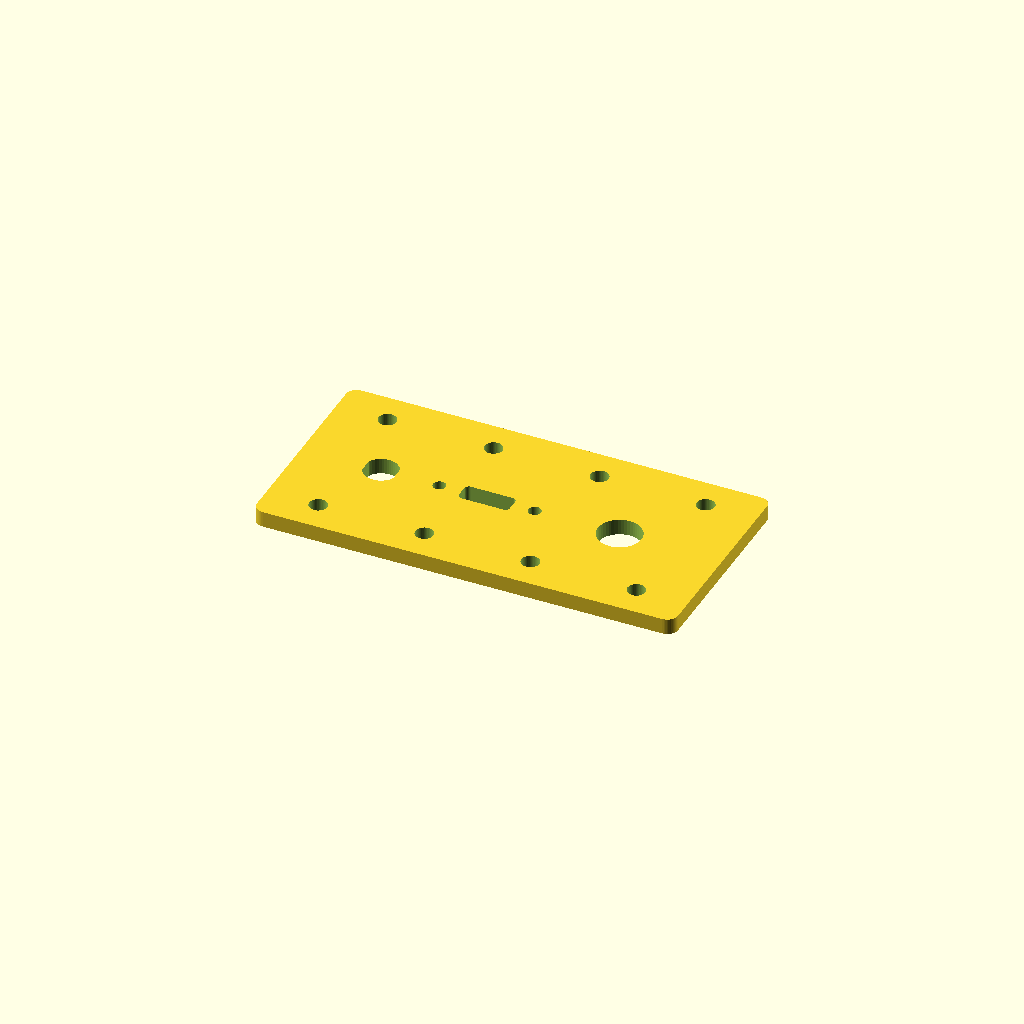
Cell 1: the model at its default parameters.
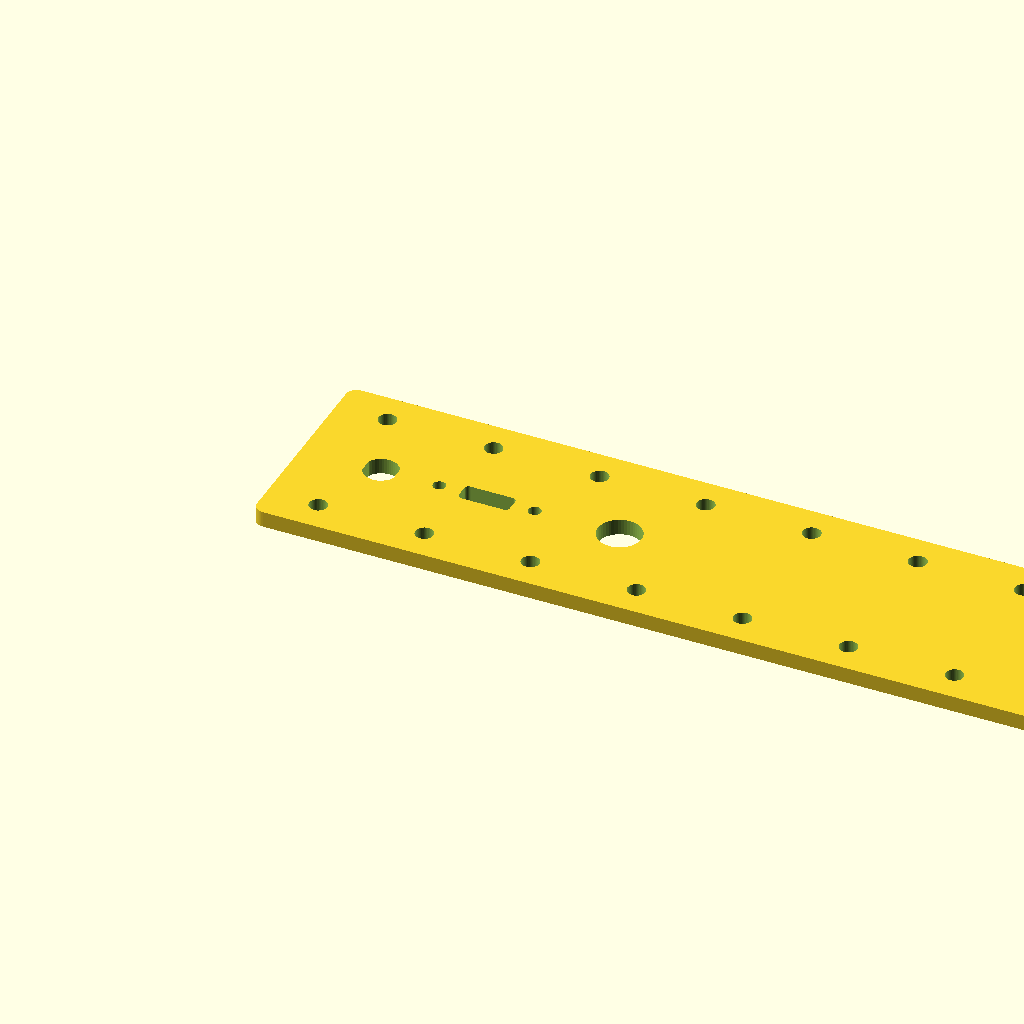
Cell 2: the same model with CELLS = 8.
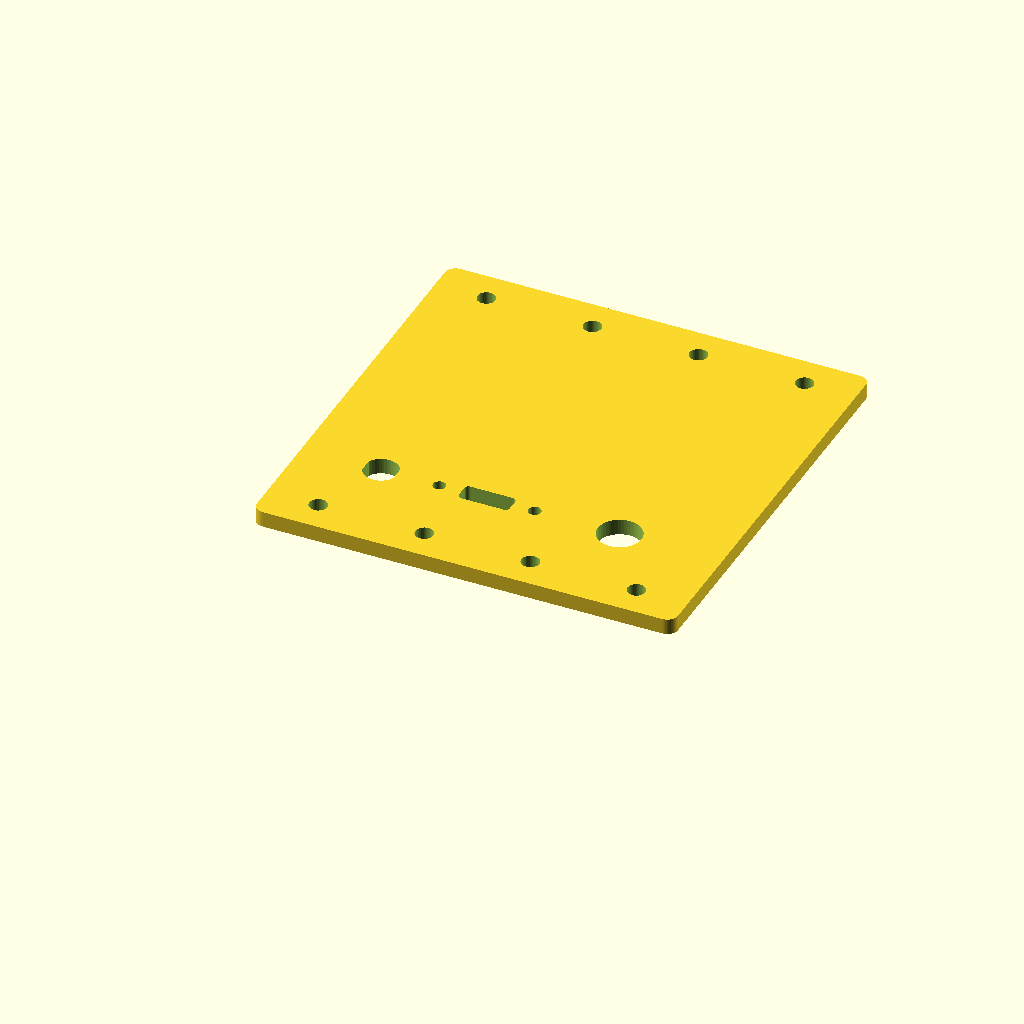
Cell 3 — H set to 80, the other parameters unchanged.
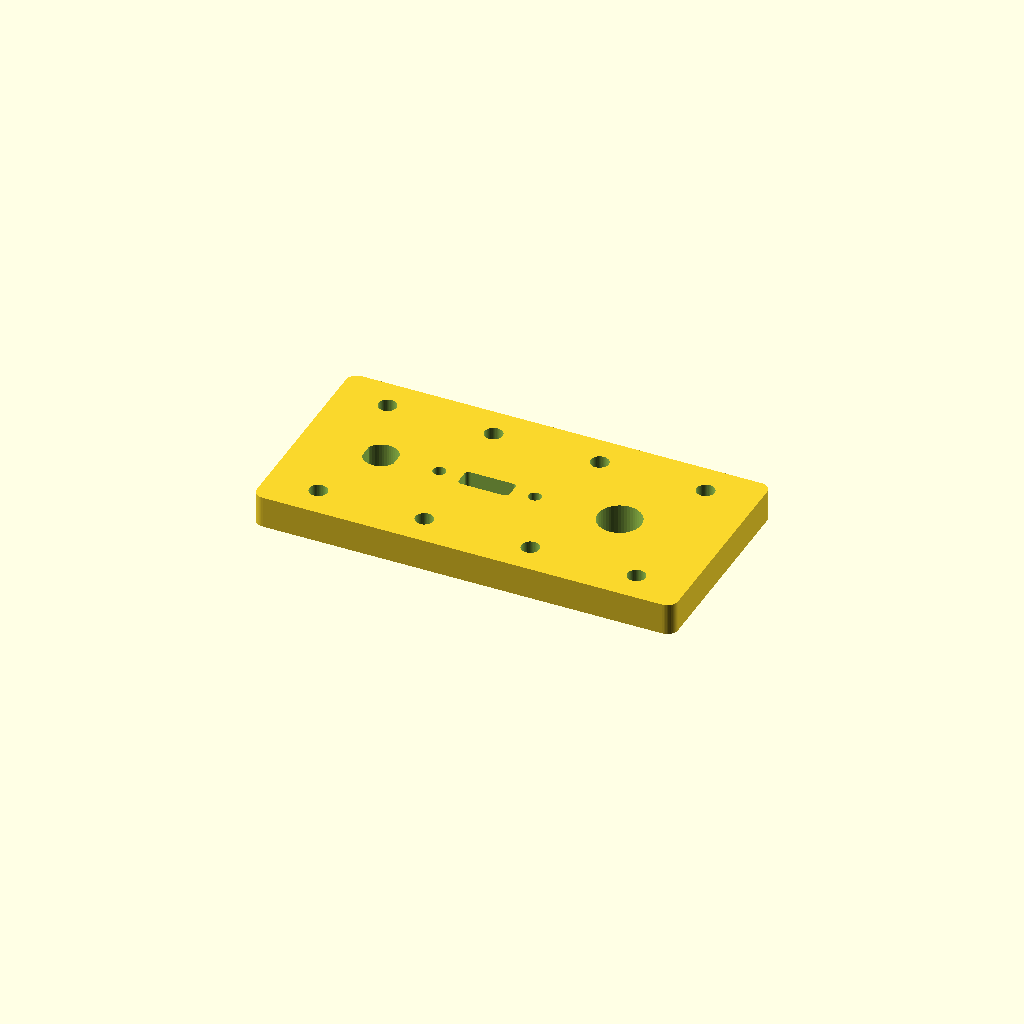
Cell 4: T = 6 (everything else at default).
All cells are drawn from one camera (rotation 55°, 0°, 25°, orthographic, colour scheme Cornfield), so only the parameter changes between them.
Source of the model, parts/faceplate.scad:
// faceplate.scad - swappable connector faceplates and the uprights that
// hold them.
//
// A faceplate is N grid cells wide and H tall (40 or 60 mm), with M3 holes
// on the 20 mm grid along its top and bottom edges. It bolts to a pair of
// faceplate_post uprights, or to the front of any bracket with grid holes.
// Print blanks, then design or drill cutouts as parts arrive.
//
// PART selects what to render: "plate", "post", or "demo".
// Print plates flat; print posts lying on their side (as rendered).

include <bugout.scad>

PART  = "plate";
CELLS = 4;          // width in grid cells (4 = 80 mm)
H     = 40;         // height: 40 or 60
T     = 3;          // plate thickness
EDGE  = 6;          // mounting holes sit this far from top and bottom edges

// Cutouts: [kind, x, y, a, b] with x, y from the plate's bottom-left corner.
//   ["round", x, y, d]           round hole
//   ["dflat", x, y, d, flat]     D-hole for anti-rotation (SMA, switches)
//   ["rect",  x, y, w, h]        rectangular, rounded corners
// Common sizes (check your parts' datasheets):
//   SMA bulkhead 1/4-36:      ["dflat", x, y, 6.5, 5.9]
//   BNC bulkhead:             ["dflat", x, y, 9.7, 8.9]
//   USB-C panel socket:       ["rect", x, y, 9.6, 3.8] + two ["round", ., ., 2.4]
//   5.5/2.1 DC panel jack:    ["round", x, y, 8.2]  (some need 11.2)
//   12 mm aviation (GX12):    ["dflat", x, y, 12.2, 11.2]
//   6 mm toggle switch:       ["round", x, y, 6.4]
//   3.5 mm panel jack:        ["round", x, y, 6.2]
CUTOUTS = [
    ["dflat", 15, 20, 6.5, 5.9],     // SMA: SDR antenna in
    ["rect",  35, 20, 9.6, 3.8],     // USB-C charge in
    ["round", 35 - 9, 20, 2.4],
    ["round", 35 + 9, 20, 2.4],
    ["round", 60, 20, 8.2],          // DC jack
];
LABEL = "";         // optional raised text along the top edge

module cutout(c) {
    translate([c[1], c[2], -0.01]) linear_extrude(T + 0.02)
    if (c[0] == "round") circle(d = c[3]);
    else if (c[0] == "dflat") intersection() {
        circle(d = c[3]);
        square([c[4], c[3] + 1], center = true);
    }
    else if (c[0] == "rect") offset(r = 0.8) square([c[3] - 1.6, c[4] - 1.6], center = true);
}

module faceplate() {
    W = CELLS * PITCH - 0.6;   // small gap so neighbours don't bind
    difference() {
        rplate(W, H, T, 2);
        for (i = [0 : CELLS - 1], y = [EDGE, H - EDGE])
            translate([PITCH / 2 + i * PITCH - 0.3, y, 0]) m3_hole(T);
        for (c = CUTOUTS) cutout(c);
    }
    if (LABEL != "")
        translate([W / 2, H - EDGE - 6, T]) linear_extrude(0.6)
            text(LABEL, size = 4, halign = "center", valign = "center");
}

// Upright: an L-bracket whose foot bolts to the floor grid and whose face
// takes faceplate screws (into M3 nuts trapped in the back).
module faceplate_post(h = H) {
    FOOT = 2;            // foot depth in cells
    difference() {
        union() {
            grid_foot(1, FOOT, 5);
            translate([0, -6, 0]) cube([PITCH, 6, h + 2]);
            // gusset
            translate([PITCH / 2 - 2, 0, 0]) rotate([90, 0, 90])
                linear_extrude(4) polygon([[0, 5], [0, h * 0.6], [FOOT * PITCH * 0.8, 5]]);
        }
        for (y = [EDGE, h - EDGE]) {
            translate([PITCH / 2, 1, y + 2]) rotate([90, 0, 0]) cylinder(d = M3_CLEAR, h = 8);
            translate([PITCH / 2, -1.5, y + 2]) rotate([90, 30, 0]) nut_trap(2.8);
            // nut slot from above so nuts drop in
            translate([PITCH / 2 - M3_NUT_AF / 2, -4.3, y + 2]) cube([M3_NUT_AF, 2.8, h]);
        }
    }
}

if (PART == "plate") faceplate();
if (PART == "post") rotate([0, -90, 0]) faceplate_post();
if (PART == "demo") {
    faceplate_post();
    translate([(CELLS - 1) * PITCH, 0, 0]) faceplate_post();
    translate([0.3, -6, 2]) rotate([90, 0, 0]) faceplate();
}
Customizer parameters (derived from the source; name, type, default, range or options):
PART: string, default "plate"
CELLS: number, default 4
H: number, default 40
T: number, default 3
EDGE: number, default 6
LABEL: string, default ""
